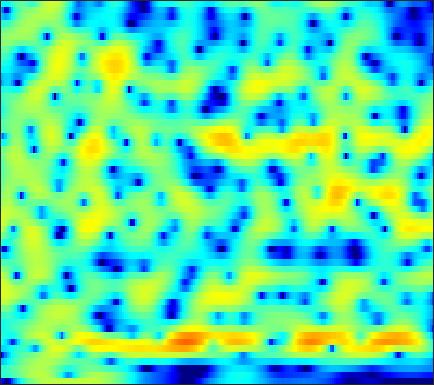

Values plotted in this chart, from the file beside it:
-17.231, -19.469, -23.217, -23, -19.365, -15.04, -11.753, -9.7492, -7.5227, -5.6975, -4.1622, -3.1654, -2.0142, -1.0351, -0.39824, 0.33298, 0.94357, 1.3314, 1.7635, 2.1071, 2.3691, 2.519, 2.6593, 2.7394
-4.221, -4.074, -3.835, -3.535, -3.26, -2.819, -2.303, -1.871, -1.25, -0.6043, 0.03467, 0.4984, 1.073, 1.582, 1.913, 2.275, 2.537, 2.664, 2.733, 2.676, 2.487, 2.25, 1.794, 1.158
-4.499, -4.168, -3.703, -3.212, -2.828, -2.297, -1.749, -1.336, -0.7893, -0.2544, 0.2553, 0.6123, 1.05, 1.435, 1.681, 1.949, 2.143, 2.23, 2.264, 2.195, 2.018, 1.808, 1.424, 0.9057
-8.851, -8.265, -7.329, -6.315, -5.545, -4.547, -3.605, -2.947, -2.137, -1.412, -0.7675, -0.3361, 0.1807, 0.6446, 0.9447, 1.306, 1.611, 1.8, 2, 2.131, 2.179, 2.168, 2.078, 1.904
-21.95, -16.38, -12.07, -9.215, -7.597, -5.923, -4.624, -3.842, -3.01, -2.362, -1.893, -1.612, -1.313, -1.047, -0.8337, -0.4872, -0.04481, 0.3363, 0.9189, 1.502, 2.045, 2.394, 2.771, 3.02
-7.798, -7.696, -7.301, -6.775, -6.291, -5.608, -4.897, -4.389, -3.842, -3.487, -3.402, -3.573, -4.29, -5.686, -7.344, -10.23, -11.02, -8.39, -4.537, -1.6, 0.5599, 1.752, 2.917, 3.727
-5.057, -5.741, -7.144, -9.441, -12.09, -17.04, -15.84, -11.55, -7.474, -4.783, -3.015, -2.198, -1.6, -1.52, -1.676, -1.883, -1.61, -0.98, 0.2239, 1.453, 2.494, 3.083, 3.539, 3.64
-4.518, -4.524, -4.734, -5.112, -5.378, -5.447, -5.023, -4.353, -3.186, -1.912, -0.6909, 0.08487, 0.9097, 1.576, 1.985, 2.477, 2.892, 3.155, 3.408, 3.558, 3.515, 3.319, 2.764, 1.803
-5.716, -5.26, -4.722, -4.254, -3.925, -3.523, -3.099, -2.734, -2.186, -1.596, -1.019, -0.6033, -0.06414, 0.4741, 0.8481, 1.309, 1.679, 1.897, 2.106, 2.233, 2.235, 2.159, 1.926, 1.567
-5.772, -5.221, -4.647, -4.216, -3.975, -3.727, -3.533, -3.387, -3.18, -2.909, -2.564, -2.247, -1.736, -1.151, -0.7027, -0.1185, 0.4139, 0.7866, 1.225, 1.592, 1.865, 2.008, 2.132, 2.183
-3.688, -3.372, -3.182, -3.241, -3.446, -3.906, -4.58, -5.196, -6.088, -6.758, -6.849, -6.394, -5.287, -3.955, -2.989, -1.796, -0.7551, -0.06645, 0.7141, 1.34, 1.83, 2.14, 2.476, 2.719
-0.1374, -0.1055, -0.284, -0.7467, -1.315, -2.426, -4.057, -5.764, -9.067, -14.68, -21.03, -14.9, -9.21, -5.919, -4.223, -2.55, -1.306, -0.5751, 0.2048, 0.8313, 1.361, 1.7, 2.107, 2.442
2.837, 2.828, 2.657, 2.301, 1.9, 1.192, 0.3194, -0.3933, -1.363, -2.196, -2.686, -2.763, -2.6, -2.334, -2.151, -1.963, -1.903, -1.939, -2.002, -1.936, -1.637, -1.293, -0.7391, -0.1619
4.051, 4.11, 4.051, 3.857, 3.636, 3.253, 2.799, 2.43, 1.917, 1.41, 0.8995, 0.5056, -0.09707, -0.8288, -1.524, -2.758, -4.52, -6.329, -9.555, -13, -12.19, -9.55, -6.632, -4.703
4.085, 4.099, 3.961, 3.674, 3.395, 2.982, 2.562, 2.259, 1.915, 1.627, 1.343, 1.091, 0.6725, 0.1087, -0.4877, -1.581, -3.013, -4.287, -6.176, -7.635, -7.657, -6.939, -5.752, -4.862
4.004, 3.713, 3.09, 2.209, 1.403, 0.2375, -0.8192, -1.326, -1.424, -0.9439, -0.2006, 0.3434, 0.9221, 1.249, 1.337, 1.274, 1.01, 0.7146, 0.2686, -0.1571, -0.5678, -0.8759, -1.31, -1.863
3.347, 2.755, 1.638, 0.05095, -1.589, -4.747, -10.23, -20.18, -14.69, -6.853, -3.043, -1.165, 0.5811, 1.733, 2.332, 2.85, 3.086, 3.117, 3.006, 2.721, 2.265, 1.824, 1.062, 0.06171
1.105, 0.6119, -0.1545, -1.044, -1.777, -2.776, -3.575, -3.842, -3.543, -2.613, -1.381, -0.4567, 0.6353, 1.528, 2.054, 2.549, 2.837, 2.927, 2.885, 2.658, 2.265, 1.859, 1.153, 0.2658
-1.946, -2.279, -2.598, -2.745, -2.741, -2.595, -2.299, -1.979, -1.442, -0.8059, -0.1132, 0.405, 1.048, 1.611, 1.951, 2.283, 2.478, 2.528, 2.459, 2.258, 1.926, 1.589, 1.045, 0.4059
-6.942, -7.686, -7.801, -6.927, -5.939, -4.535, -3.232, -2.345, -1.288, -0.3472, 0.4693, 1.002, 1.614, 2.094, 2.361, 2.607, 2.712, 2.696, 2.561, 2.303, 1.926, 1.581, 1.07, 0.5016
-13.09, -19.69, -19.55, -11.86, -8.654, -5.76, -3.661, -2.412, -1.02, 0.1378, 1.089, 1.687, 2.34, 2.813, 3.057, 3.236, 3.232, 3.12, 2.835, 2.386, 1.801, 1.289, 0.5273, -0.2689
-4.097, -4.809, -5.232, -5.014, -4.527, -3.625, -2.57, -1.719, -0.5448, 0.5732, 1.589, 2.252, 2.956, 3.453, 3.692, 3.797, 3.672, 3.436, 2.905, 2.137, 1.15, 0.2503, -1.155, -2.738
0.5743, -0.316, -1.6, -2.969, -3.973, -4.883, -4.666, -3.663, -1.817, 0.01468, 1.556, 2.478, 3.389, 3.977, 4.21, 4.252, 4.025, 3.663, 2.921, 1.886, 0.4844, -0.8343, -3.003, -5.837
3.214, 2.147, 0.271, -2.402, -5.326, -11.56, -13.29, -7.742, -3.051, -0.169, 1.74, 2.714, 3.583, 4.032, 4.121, 4.003, 3.605, 3.142, 2.359, 1.321, 0.02712, -1.135, -3.068, -5.484
4.074, 3.514, 2.586, 1.57, 0.8276, 0.105, -0.09459, 0.1294, 0.7351, 1.421, 1.988, 2.255, 2.367, 2.182, 1.855, 1.215, 0.3479, -0.3458, -1.251, -2.054, -2.658, -3.101, -3.735, -4.501
3.769, 3.645, 3.393, 3.086, 2.85, 2.542, 2.299, 2.152, 1.998, 1.857, 1.611, 1.35, 0.8006, -0.04664, -0.912, -2.564, -4.772, -6.87, -9.841, -10.63, -8.794, -7.199, -5.511, -4.412
2.721, 2.908, 3.035, 2.981, 2.847, 2.557, 2.176, 1.859, 1.427, 1.007, 0.6181, 0.3066, -0.1924, -0.8989, -1.673, -3.1, -5.182, -7.222, -10.15, -10.79, -8.361, -6.404, -4.337, -2.883
1.078, 1.634, 2.041, 2.089, 1.876, 1.302, 0.3917, -0.4417, -1.595, -2.436, -2.553, -2.252, -1.622, -1.106, -0.8924, -0.8333, -1.044, -1.253, -1.515, -1.532, -1.341, -1.056, -0.6529, -0.2618
-0.1513, 0.77, 1.453, 1.613, 1.355, 0.4607, -1.225, -3.245, -7.769, -19.14, -13.61, -7.416, -3.258, -0.8992, 0.251, 1.232, 1.783, 1.995, 2.07, 1.985, 1.749, 1.506, 1.062, 0.5369
-0.7853, 0.1238, 0.9394, 1.329, 1.352, 0.9985, 0.2652, -0.4877, -1.537, -2.227, -1.991, -1.288, -0.04743, 1.087, 1.797, 2.437, 2.815, 2.893, 2.798, 2.416, 1.782, 1.087, -0.1429, -1.858
-1.476, -0.7677, 0.02229, 0.5789, 0.8565, 1.065, 1.121, 1.106, 1.074, 1.103, 1.221, 1.387, 1.657, 1.942, 2.107, 2.244, 2.222, 2.095, 1.749, 1.195, 0.3878, -0.398, -1.732, -3.459
-2.04, -1.365, -0.5609, 0.1143, 0.5288, 0.9816, 1.315, 1.502, 1.675, 1.805, 1.894, 1.944, 1.975, 1.971, 1.919, 1.807, 1.59, 1.369, 0.9441, 0.391, -0.3246, -0.9547, -1.931, -2.988
-2.527, -1.68, -0.6814, 0.1636, 0.6929, 1.256, 1.673, 1.9, 2.091, 2.178, 2.181, 2.136, 2.025, 1.864, 1.724, 1.502, 1.251, 1.028, 0.6694, 0.2145, -0.348, -0.8618, -1.673, -2.629
-2.681, -1.51, -0.2455, 0.7547, 1.35, 1.942, 2.34, 2.511, 2.604, 2.517, 2.298, 2.048, 1.673, 1.268, 1.01, 0.7087, 0.5371, 0.4359, 0.3703, 0.2384, 0.0001637, -0.3181, -0.9347, -1.887
-1.585, -0.5567, 0.5616, 1.464, 1.993, 2.533, 2.841, 2.913, 2.784, 2.397, 1.725, 1.052, -0.056, -1.263, -2.109, -2.741, -2.62, -2.067, -1.148, -0.2899, 0.2713, 0.4865, 0.4309, 0.01527
-1.136, -0.739, -0.03344, 0.7357, 1.296, 1.908, 2.271, 2.343, 2.094, 1.468, 0.3875, -0.7653, -2.947, -6.27, -10.25, -21.78, -13.35, -7.852, -3.79, -1.242, 0.3789, 1.194, 1.805, 2.002
-5.522, -6.033, -4.853, -2.776, -1.329, 0.08269, 0.9228, 1.183, 1.089, 0.4772, -0.5704, -1.614, -3.232, -4.893, -5.982, -6.47, -5.589, -4.146, -2.03, -0.1046, 1.427, 2.276, 3.055, 3.402
-9.887, -12.58, -8.722, -4.537, -2.447, -0.6168, 0.3564, 0.621, 0.4452, -0.3574, -1.795, -3.256, -5.626, -7.761, -8.223, -6.73, -4.336, -2.554, -0.4899, 1.202, 2.549, 3.28, 3.936, 4.207
-2.194, -2.287, -1.947, -1.23, -0.6362, 0.01507, 0.3773, 0.4029, 0.01737, -0.8708, -2.386, -4.087, -7.297, -11.65, -12.81, -8.5, -4.565, -2.44, -0.2485, 1.325, 2.449, 3.04, 3.502, 3.65
-2.09, -1.78, -1.33, -0.8323, -0.4783, -0.107, 0.1195, 0.1671, 0.02781, -0.3361, -0.8817, -1.403, -2.043, -2.42, -2.415, -1.925, -1.076, -0.3748, 0.5332, 1.296, 1.847, 2.138, 2.32, 2.279
-4.296, -3.42, -2.429, -1.607, -1.092, -0.5251, -0.1107, 0.1076, 0.3057, 0.391, 0.3889, 0.377, 0.3448, 0.3632, 0.4425, 0.5872, 0.8066, 0.9779, 1.182, 1.331, 1.371, 1.337, 1.203, 0.9514
-5.748, -4.48, -3.126, -2.085, -1.446, -0.7368, -0.1649, 0.1904, 0.5861, 0.9098, 1.168, 1.341, 1.525, 1.665, 1.748, 1.813, 1.805, 1.754, 1.59, 1.305, 0.9168, 0.5388, -0.01673, -0.5705
-4.503, -3.698, -2.743, -1.932, -1.395, -0.7816, -0.2268, 0.1613, 0.6342, 1.095, 1.543, 1.837, 2.208, 2.503, 2.646, 2.751, 2.693, 2.531, 2.132, 1.483, 0.561, -0.3156, -1.742, -3.28
-3.391, -3.045, -2.583, -2.142, -1.871, -1.544, -1.22, -0.9335, -0.4358, 0.1861, 0.9106, 1.469, 2.183, 2.806, 3.179, 3.504, 3.623, 3.533, 3.153, 2.423, 1.206, -0.09316, -2.594, -6.673
-5.598, -5.099, -4.604, -4.415, -4.526, -4.935, -5.535, -5.845, -5.541, -4.348, -2.683, -1.375, 0.1513, 1.418, 2.202, 2.989, 3.518, 3.743, 3.782, 3.512, 2.917, 2.212, 0.9992, -0.4281
-11.05, -9.19, -7.922, -7.743, -8.216, -9.908, -13.37, -18.66, -28.73, -13.99, -8.741, -6.214, -3.754, -1.945, -0.8579, 0.3536, 1.329, 1.948, 2.597, 3.031, 3.282, 3.347, 3.282, 3.115
-9.483, -8.716, -8.072, -8.024, -8.35, -9.253, -10.44, -11.19, -11.42, -10.62, -9.32, -8.255, -7.011, -5.883, -5.031, -3.825, -2.494, -1.444, -0.07282, 1.182, 2.22, 2.874, 3.532, 3.98
-6.278, -6.184, -6.225, -6.486, -6.869, -7.524, -8.32, -8.913, -9.637, -10.13, -10.43, -10.71, -11.19, -11.88, -12.38, -11.75, -9.169, -6.81, -3.786, -1.292, 0.6653, 1.84, 3.087, 3.988
-4.474, -4.441, -4.684, -5.227, -5.88, -7.057, -8.612, -9.969, -11.92, -13.46, -14.08, -14.28, -14.66, -16.21, -18.52, -20.28, -13.91, -9.742, -5.559, -2.507, -0.2083, 1.148, 2.61, 3.711
-3.025, -2.943, -3.158, -3.807, -4.604, -6.16, -8.472, -10.98, -16.2, -29.64, -22.05, -16.56, -13.08, -11.13, -10.04, -8.537, -6.824, -5.393, -3.437, -1.639, -0.05983, 0.9653, 2.158, 3.172
-1.337, -1.183, -1.24, -1.616, -2.107, -3.053, -4.313, -5.422, -6.912, -7.955, -8.029, -7.492, -6.49, -5.469, -4.763, -3.909, -3.121, -2.598, -1.921, -1.295, -0.6171, -0.05182, 0.7913, 1.696
-0.06409, 0.2049, 0.3866, 0.394, 0.2939, 0.02243, -0.346, -0.65, -1.007, -1.266, -1.378, -1.365, -1.253, -1.136, -1.087, -1.145, -1.383, -1.715, -2.442, -3.404, -4.332, -4.573, -3.815, -2.148
-0.1608, 0.2137, 0.6064, 0.8946, 1.048, 1.19, 1.272, 1.31, 1.335, 1.348, 1.341, 1.307, 1.215, 1.027, 0.7813, 0.2626, -0.5848, -1.507, -3.318, -6.221, -11.6, -21.18, -13.95, -6.769
-1.791, -1.399, -0.9124, -0.4631, -0.1341, 0.3019, 0.715, 1.001, 1.328, 1.594, 1.783, 1.864, 1.867, 1.743, 1.548, 1.134, 0.5065, -0.1157, -1.134, -2.306, -3.362, -3.781, -3.563, -2.637
-4.547, -4.357, -4.016, -3.488, -2.956, -2.131, -1.262, -0.6393, 0.1098, 0.7238, 1.198, 1.465, 1.705, 1.812, 1.816, 1.721, 1.537, 1.345, 1.038, 0.7311, 0.4776, 0.3579, 0.3014, 0.3447
-8.374, -9.248, -10.09, -9.496, -8.146, -5.979, -4.013, -2.78, -1.456, -0.4523, 0.2839, 0.6968, 1.11, 1.401, 1.566, 1.734, 1.866, 1.946, 2.032, 2.096, 2.133, 2.133, 2.09, 1.961
-10.13, -13, -20.02, -18.72, -12.79, -8.139, -5.224, -3.694, -2.232, -1.253, -0.6251, -0.3245, -0.06363, 0.1457, 0.317, 0.6227, 1.011, 1.35, 1.833, 2.283, 2.659, 2.87, 3.028, 3.013
-5.09, -5.732, -6.258, -6.014, -5.369, -4.212, -3.068, -2.371, -1.738, -1.493, -1.62, -1.936, -2.558, -3.171, -3.376, -3.037, -2.042, -1.089, 0.2019, 1.347, 2.283, 2.838, 3.362, 3.649
